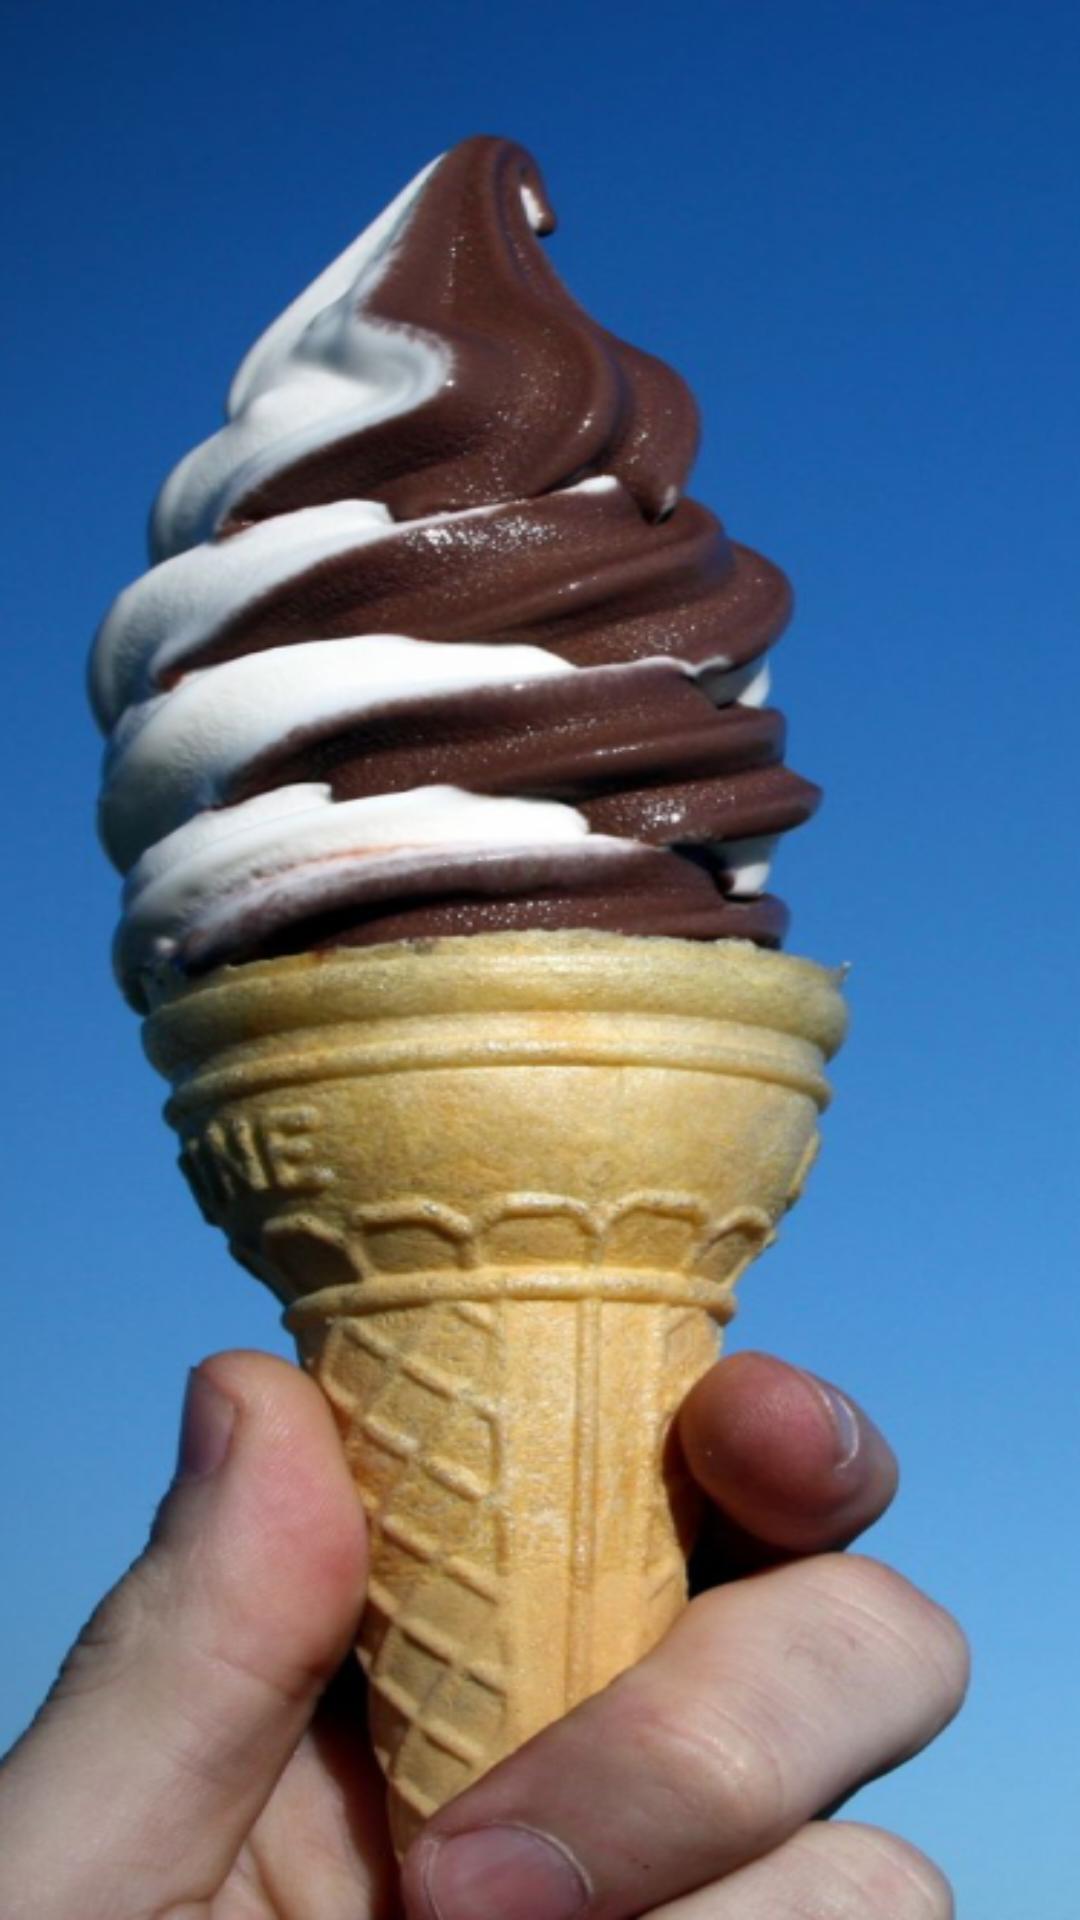

This screen was rendered from an Android layout file. Write that file and the resources it references.
<!-- AndroidManifest.xml: application theme AppTheme -->
<!-- res/layout/startside_billede_element.xml -->
<?xml version="1.0" encoding="utf-8"?>
<RelativeLayout
    xmlns:android="http://schemas.android.com/apk/res/android"
    xmlns:app="http://schemas.android.com/apk/res-auto"
    android:layout_width="match_parent"
    android:layout_height="match_parent">

    <ImageView
        android:id="@+id/startSide_Billede"
        android:layout_width="match_parent"
        android:layout_height="match_parent"
        android:scaleType="fitXY"
        android:adjustViewBounds="true"
        app:srcCompat="@drawable/icecrim" />
</RelativeLayout>
<!-- resources referenced by this layout -->
<resources>
  <!-- drawable icecrim: png bitmap (drawable-v24, 423566 bytes) -->
  <style name="AppTheme" parent="Theme.AppCompat.Light.NoActionBar">
          
          <item name="colorPrimary">@color/colorPrimary</item>
          <item name="colorPrimaryDark">@color/colorPrimaryDark</item>
          <item name="colorAccent">@color/colorAccent</item>
      </style>
  <color name="colorPrimary">#6200EE</color>
  <color name="colorPrimaryDark">#3700B3</color>
  <color name="colorAccent">#03DAC5</color>
</resources>
